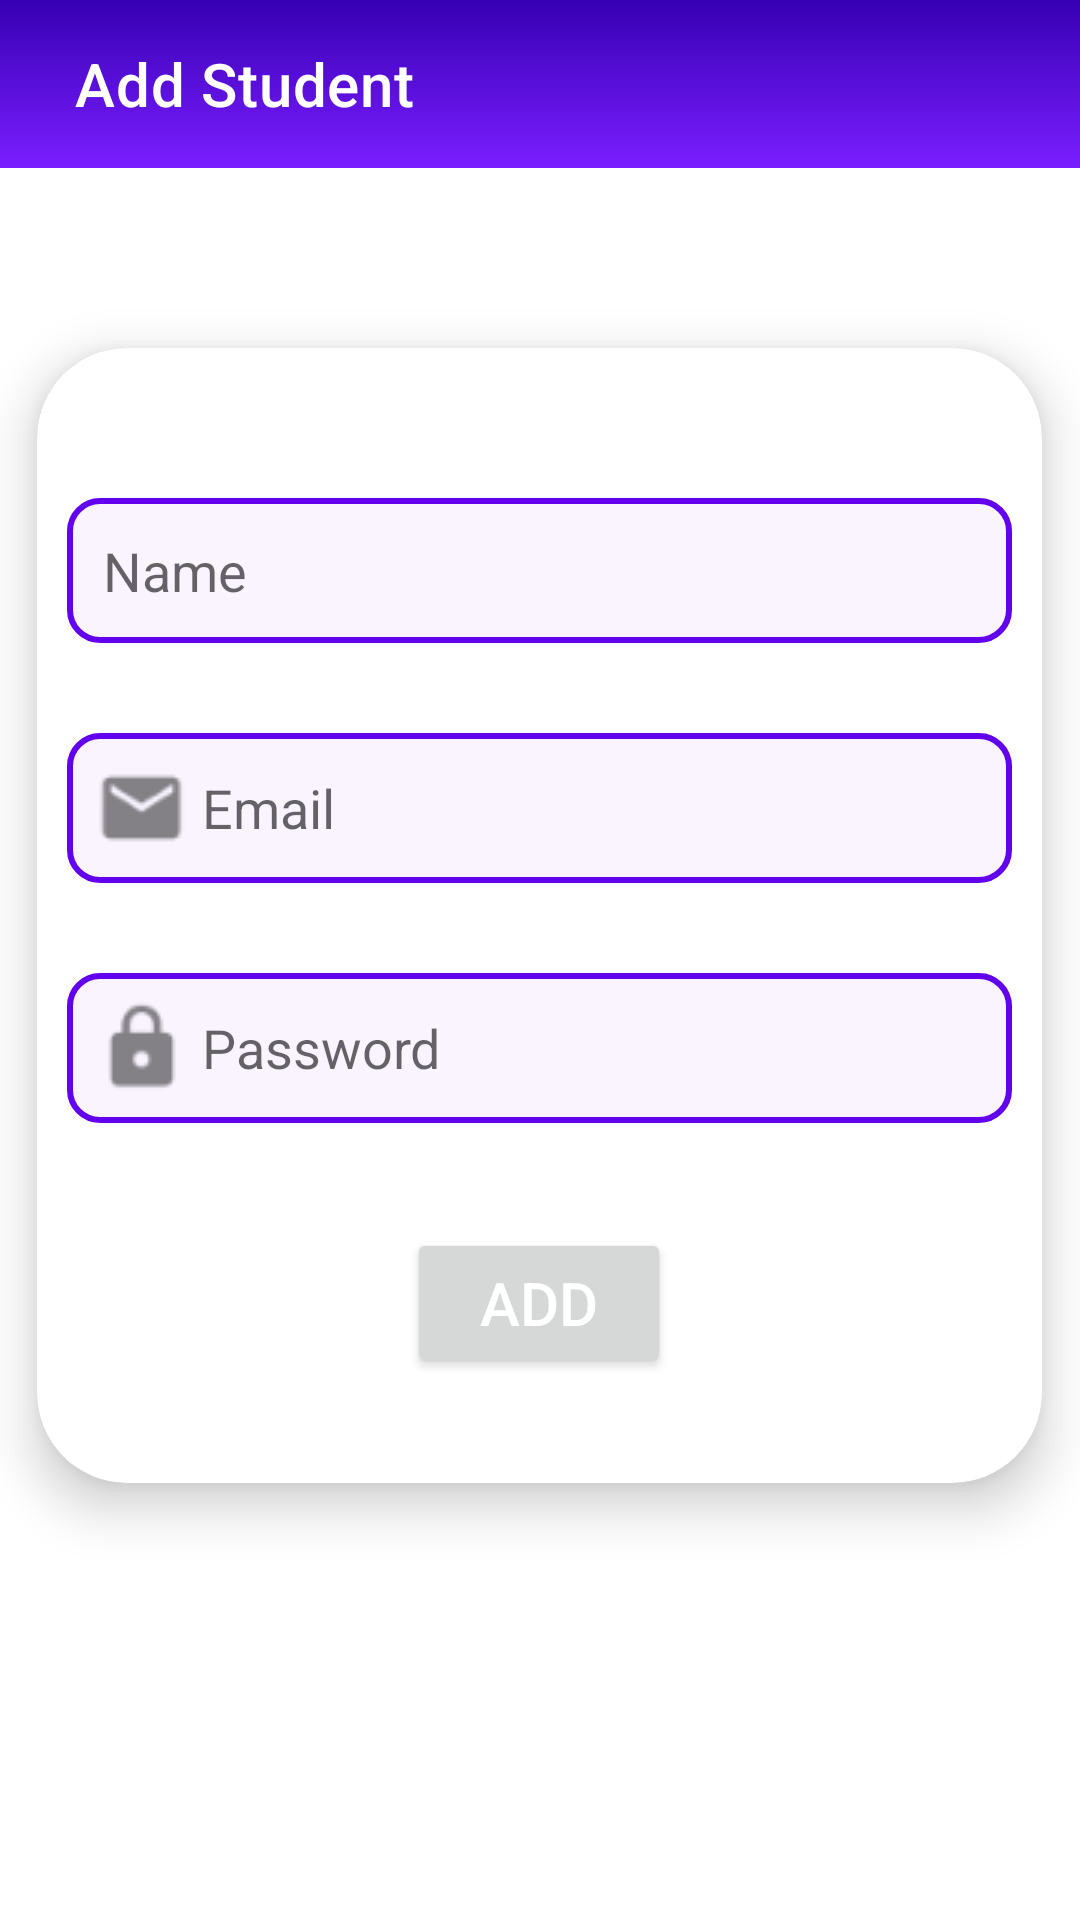

Write the Android layout XML for this screen, with the resource values it uses.
<!-- AndroidManifest.xml: application theme Theme.MyAttendance -->
<!-- res/layout/activity_add_teacher.xml -->
<?xml version="1.0" encoding="utf-8"?>
<LinearLayout xmlns:android="http://schemas.android.com/apk/res/android"
    xmlns:app="http://schemas.android.com/apk/res-auto"
    xmlns:tools="http://schemas.android.com/tools"
    android:layout_width="match_parent"
    android:layout_height="match_parent"
    android:orientation="vertical"
    android:gravity="center_horizontal"
    >

    <androidx.appcompat.widget.Toolbar
        android:id="@+id/mainToolbar"
        android:layout_width="match_parent"
        android:layout_height="wrap_content"
        android:background="@drawable/gradient1"
        android:minHeight="?attr/actionBarSize"
        app:title="Add Student"
        app:titleMarginStart="25dp"
        android:theme="@style/ThemeOverlay.AppCompat.Dark.ActionBar" />


    <LinearLayout
        android:orientation="vertical"
        android:layout_height="wrap_content"
        android:layout_width="match_parent"

        android:layout_marginTop="10dp"
        android:gravity="center">

        <androidx.cardview.widget.CardView
            android:layout_below="@+id/login_logo"
            android:layout_height="wrap_content"
            android:layout_width="wrap_content"
            app:cardCornerRadius="30dp"
            android:layout_marginBottom="30dp"
            android:layout_marginTop="50dp"
            app:cardElevation="10dp">
            <LinearLayout
                android:orientation="vertical"
                android:layout_height="wrap_content"
                android:layout_width="wrap_content"
                android:padding="10dp"
                android:gravity="center">
                <EditText
                    android:id="@+id/ed_name"
                    android:layout_width="315dp"
                    android:layout_height="wrap_content"
                    android:layout_marginTop="40dp"
                    android:layout_marginBottom="30dp"
                    android:autofillHints=""
                    android:background="@drawable/textbox_gradient"
                    android:drawableStart="@drawable/person"
                    android:hint="Name"
                    android:singleLine="true"
                    android:textSize="18sp"
                    android:padding="12dp"
                    tools:ignore="TextFields" />
                <EditText
                    android:id="@+id/ed_email"
                    android:layout_width="315dp"
                    android:layout_height="wrap_content"
                    android:layout_marginBottom="30dp"
                    android:autofillHints=""
                    android:background="@drawable/textbox_gradient"
                    android:drawableStart="@drawable/email"
                    android:hint="Email"
                    android:singleLine="true"
                    android:textSize="18sp"
                    android:padding="5dp"
                    tools:ignore="TextFields" />

                <EditText
                    android:id="@+id/ed_pass"
                    android:layout_width="315dp"
                    android:layout_height="wrap_content"
                    android:autofillHints=""
                    android:padding="5dp"
                    android:singleLine="true"
                    android:background="@drawable/textbox_gradient"
                    android:drawableStart="@drawable/password"
                    android:ems="10"
                    android:hint="Password"
                    android:inputType="textPassword" />

                <Button
                    android:id="@+id/btn_addtech"
                    android:layout_width="wrap_content"
                    android:layout_height="50dp"
                    android:layout_below="@id/ed_pass"
                    android:layout_marginBottom="25dp"
                    android:layout_marginTop="35dp"
                    android:text="Add"
                    android:textColor="#FFFFFF"
                    android:textSize="20sp" />
            </LinearLayout>

        </androidx.cardview.widget.CardView>


    </LinearLayout>




</LinearLayout>
<!-- resources referenced by this layout -->
<resources>
  <!-- drawable email: png bitmap (drawable, 898 bytes) -->
  <!-- drawable gradient1 (drawable) -->
  <?xml version="1.0" encoding="utf-8"?>
  <shape xmlns:android="http://schemas.android.com/apk/res/android">
       <gradient
           android:startColor="@color/colorPrimaryDark"
           android:endColor="#7A1EFF"
           android:angle="270"/>
  </shape>
  <!-- drawable password: png bitmap (drawable, 899 bytes) -->
  <!-- drawable textbox_gradient (drawable) -->
  <?xml version="1.0" encoding="utf-8"?>
  <shape xmlns:android="http://schemas.android.com/apk/res/android">
    <solid
        android:color="#F9F4FF">
    </solid>
      <corners
          android:radius="10dp"/>
      <stroke
          android:color="@color/colorPrimary"
          android:width="2dp"/>
  </shape>
  <style name="Theme.MyAttendance" parent="Theme.MaterialComponents.DayNight.NoActionBar">
          
          <item name="colorPrimary">@color/purple_500</item>
          <item name="colorPrimaryVariant">@color/purple_700</item>
          <item name="colorOnPrimary">@color/white</item>
          
          <item name="colorSecondary">@color/teal_200</item>
          <item name="colorSecondaryVariant">@color/teal_700</item>
          <item name="colorOnSecondary">@color/black</item>
          
          <item name="android:statusBarColor">?attr/colorPrimaryVariant</item>
          
      </style>
  <!-- not gathered from this repository: default colours our renderer supplied (Android Studio template values) -->
  <color name="purple_500">#FF6200EE</color>
  <color name="purple_700">#FF3700B3</color>
  <color name="teal_200">#FF03DAC5</color>
  <color name="teal_700">#FF018786</color>
  <color name="black">#FF000000</color>
  <color name="white">#FFFFFFFF</color>
  <color name="colorPrimary">#FF6200EE</color>
  <color name="colorPrimaryDark">#FF3700B3</color>
</resources>
